Run: headless pygame with SDL's dummy video driver; simulated clock (each Clock.tick advances the game by its frame time, no real sleeping); random seed 0; keys injected as events and as key.get_pressed() state; no mouse input.
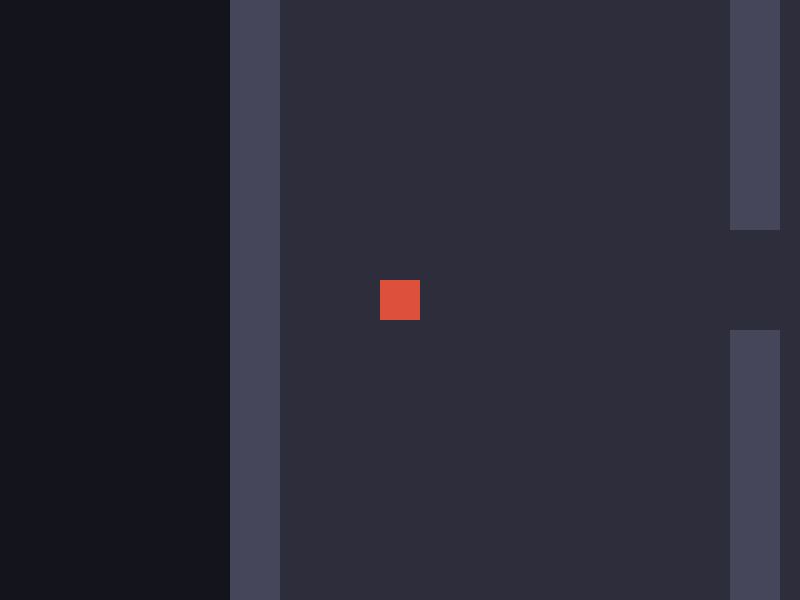
Frame 1 of 4 · flips 1–60 · no input
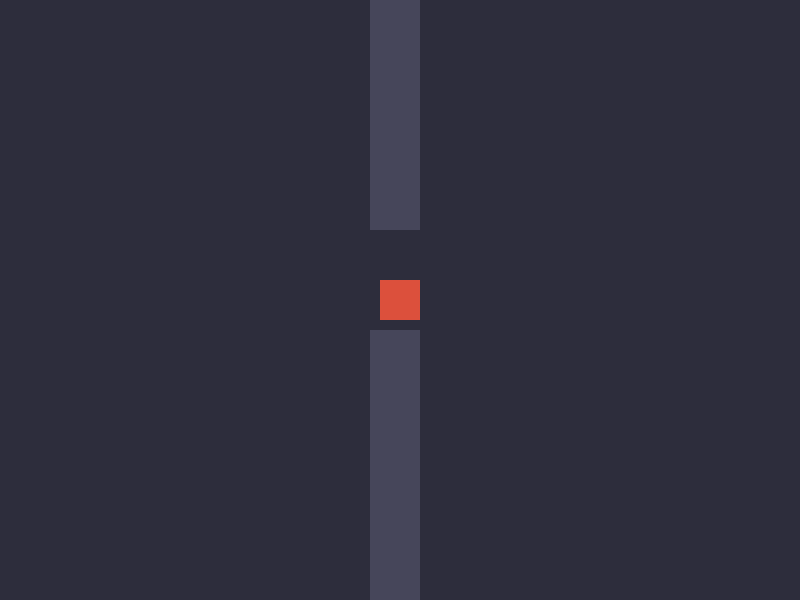
Frame 2 of 4 · flips 61–180 · tapped SPACE, RETURN · held RIGHT (→), D
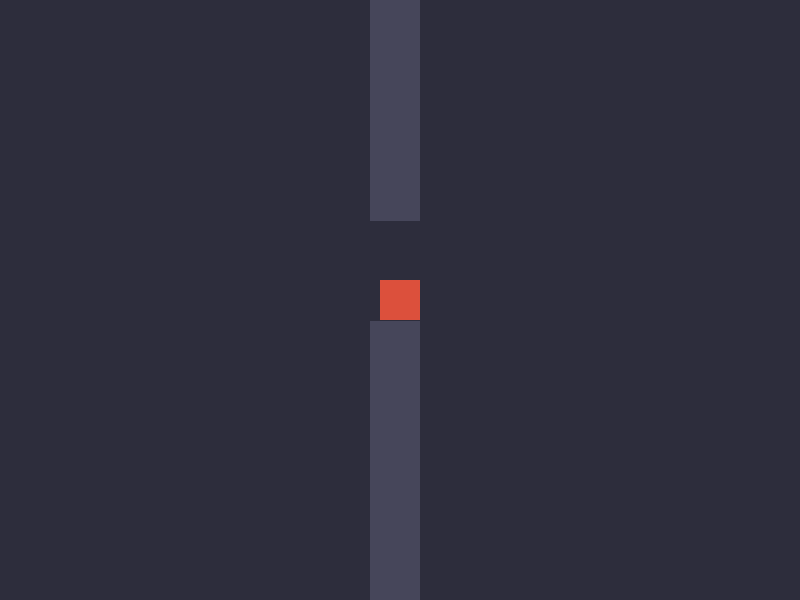
Frame 3 of 4 · flips 181–300 · held DOWN (↓), S
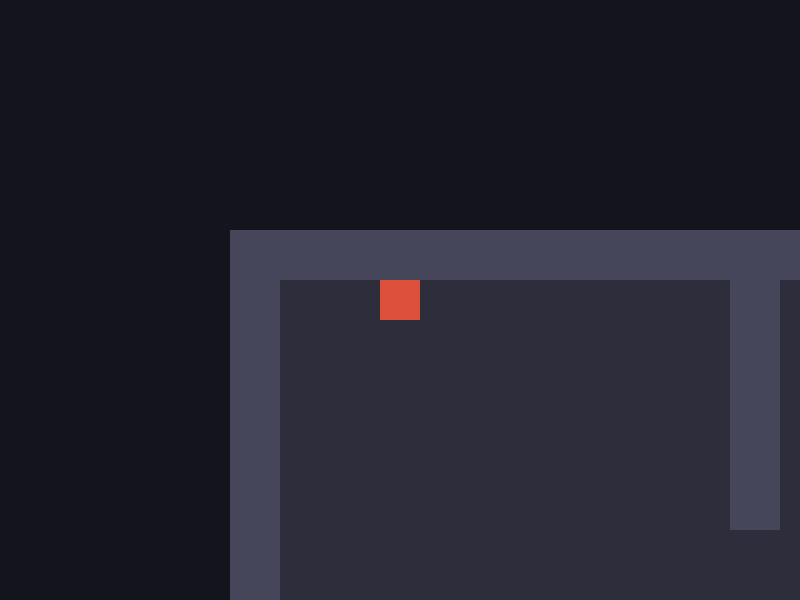
Frame 4 of 4 · flips 301–420 · held LEFT (←), A, UP (↑), W

The pygame program that drew these frames:

import pygame

pygame.init()
W, H = 800, 600
TILE = 50                     # 每个瓦片(格子)的边长（像素）
screen = pygame.display.set_mode((W, H))
pygame.display.set_caption("瓦片地图：房间 + 门 + 自由进出")
clock = pygame.time.Clock()

# ===== 地图：用嵌套列表表示世界，'#'=墙  '.'=地板 =====
# 这是一个 20x15 的网格：左右两个房间，中间一堵墙，第 7 行留了门(缺口)
raw_map = [
    "####################",   # row0  外层墙
    "#.........#........#",   # row1  左房间 | 墙 | 右房间
    "#.........#........#",   # row2
    "#.........#........#",   # row3
    "#.........#........#",   # row4
    "#.........#........#",   # row5
    "#..................#",   # row6
    "#..................#",   # row7  ★门：这一行整条是地板，左右房间连通
    "#.........#........#",   # row8
    "#.........#........#",   # row9
    "#.........#........#",   # row10
    "#.........#........#",   # row11
    "#.........#........#",   # row12
    "#.........#........#",   # row13
    "####################",   # row14 外层墙
]
MAP_H = len(raw_map)          # 15 行
MAP_W = len(raw_map[0])       # 20 列

# 世界坐标 -> 这一格是墙还是地板
def tile_at(px, py):
    col = px // TILE
    row = py // TILE
    if row < 0 or row >= MAP_H or col < 0 or col >= MAP_W:
        return "#"            # 地图外面一律当墙，防止走出世界
    return raw_map[row][col]

# 矩形(x,y,size) 的四角有没有碰到墙（用来做碰撞）
def rect_hits_wall(x, y, size):
    for cx, cy in [(x, y), (x + size, y), (x, y + size), (x + size, y + size)]:
        if tile_at(cx, cy) == "#":
            return True
    return False

# 玩家：初始在左房间中央
player = {"x": 150, "y": 350, "size": 40, "speed": 3,
         "color": (220, 80, 60), "dir": (0, -1)}

# ===== 攻击模块 =====
bullets = []
BULLET_SPEED = 12
SHOOT_COOLDOWN = 250
last_shot = 0

held = {
    pygame.K_w: False, pygame.K_a: False, pygame.K_s: False, pygame.K_d: False,
    pygame.K_UP: False, pygame.K_DOWN: False, pygame.K_LEFT: False, pygame.K_RIGHT: False,
    pygame.K_SPACE: False,
}

running = True
while running:
    # 1) 事件：维护按键状态
    for event in pygame.event.get():
        if event.type == pygame.QUIT:
            running = False
        elif event.type == pygame.KEYDOWN:
            if event.key in held:
                held[event.key] = True
        elif event.type == pygame.KEYUP:
            if event.key in held:
                held[event.key] = False

    # 2) 移动 + 撞墙检测（分轴处理：能贴墙滑动、能从门穿过）
    dx, dy = 0, 0
    if held[pygame.K_a] or held[pygame.K_LEFT]:
        dx -= 1
    if held[pygame.K_d] or held[pygame.K_RIGHT]:
        dx += 1
    if held[pygame.K_w] or held[pygame.K_UP]:
        dy -= 1
    if held[pygame.K_s] or held[pygame.K_DOWN]:
        dy += 1

    if dx != 0 or dy != 0:
        # 先试 X 轴：新位置撞墙就不移动 X
        new_x = player["x"] + dx * player["speed"]
        if not rect_hits_wall(new_x, player["y"], player["size"]):
            player["x"] = new_x
        # 再试 Y 轴：同理
        new_y = player["y"] + dy * player["speed"]
        if not rect_hits_wall(player["x"], new_y, player["size"]):
            player["y"] = new_y
        player["dir"] = (dx, dy)     # 记朝向给子弹

    # 3) 摄像机：让玩家永远在屏幕中央
    cam_x = player["x"] - W // 2 + player["size"] // 2
    cam_y = player["y"] - H // 2 + player["size"] // 2

    # 4) 发射 + 更新子弹（子弹打到墙也消失）
    now = pygame.time.get_ticks()
    if held[pygame.K_SPACE] and now - last_shot >= SHOOT_COOLDOWN:
        cx = player["x"] + player["size"] // 2
        cy = player["y"] + player["size"] // 2
        bullets.append({
            "x": cx + player["dir"][0] * player["size"] // 2 - 3,
            "y": cy + player["dir"][1] * player["size"] // 2 - 3,
            "dx": player["dir"][0],
            "dy": player["dir"][1],
        })
        last_shot = now

    for b in bullets:
        b["x"] += b["dx"] * BULLET_SPEED
        b["y"] += b["dy"] * BULLET_SPEED
    # 两个清理条件：打到墙、或飞出视野
    bullets = [b for b in bullets
               if tile_at(b["x"], b["y"]) != "#"
               and -20 < b["x"] - cam_x < W + 20
               and -20 < b["y"] - cam_y < H + 20]

    # 5) 画：先填背景，再只画“看得见的那几排”瓦片
    screen.fill((20, 20, 28))
    start_col = cam_x // TILE
    end_col = (cam_x + W) // TILE + 1
    start_row = cam_y // TILE
    end_row = (cam_y + H) // TILE + 1
    for row in range(start_row, end_row):
        for col in range(start_col, end_col):
            if 0 <= row < MAP_H and 0 <= col < MAP_W:
                tx = col * TILE - cam_x
                ty = row * TILE - cam_y
                if raw_map[row][col] == "#":
                    pygame.draw.rect(screen, (70, 70, 90), (tx, ty, TILE, TILE))
                else:
                    pygame.draw.rect(screen, (45, 45, 60), (tx, ty, TILE, TILE))

    # 子弹（按摄像机偏移画）
    for b in bullets:
        pygame.draw.circle(screen, (255, 230, 80),
                           (b["x"] - cam_x + 3, b["y"] - cam_y + 3), 4)

    # 玩家永远画在屏幕正中央
    pygame.draw.rect(screen, player["color"],
                     (W // 2 - player["size"] // 2,
                      H // 2 - player["size"] // 2,
                      player["size"], player["size"]))

    pygame.display.flip()
    clock.tick(60)

pygame.quit()
